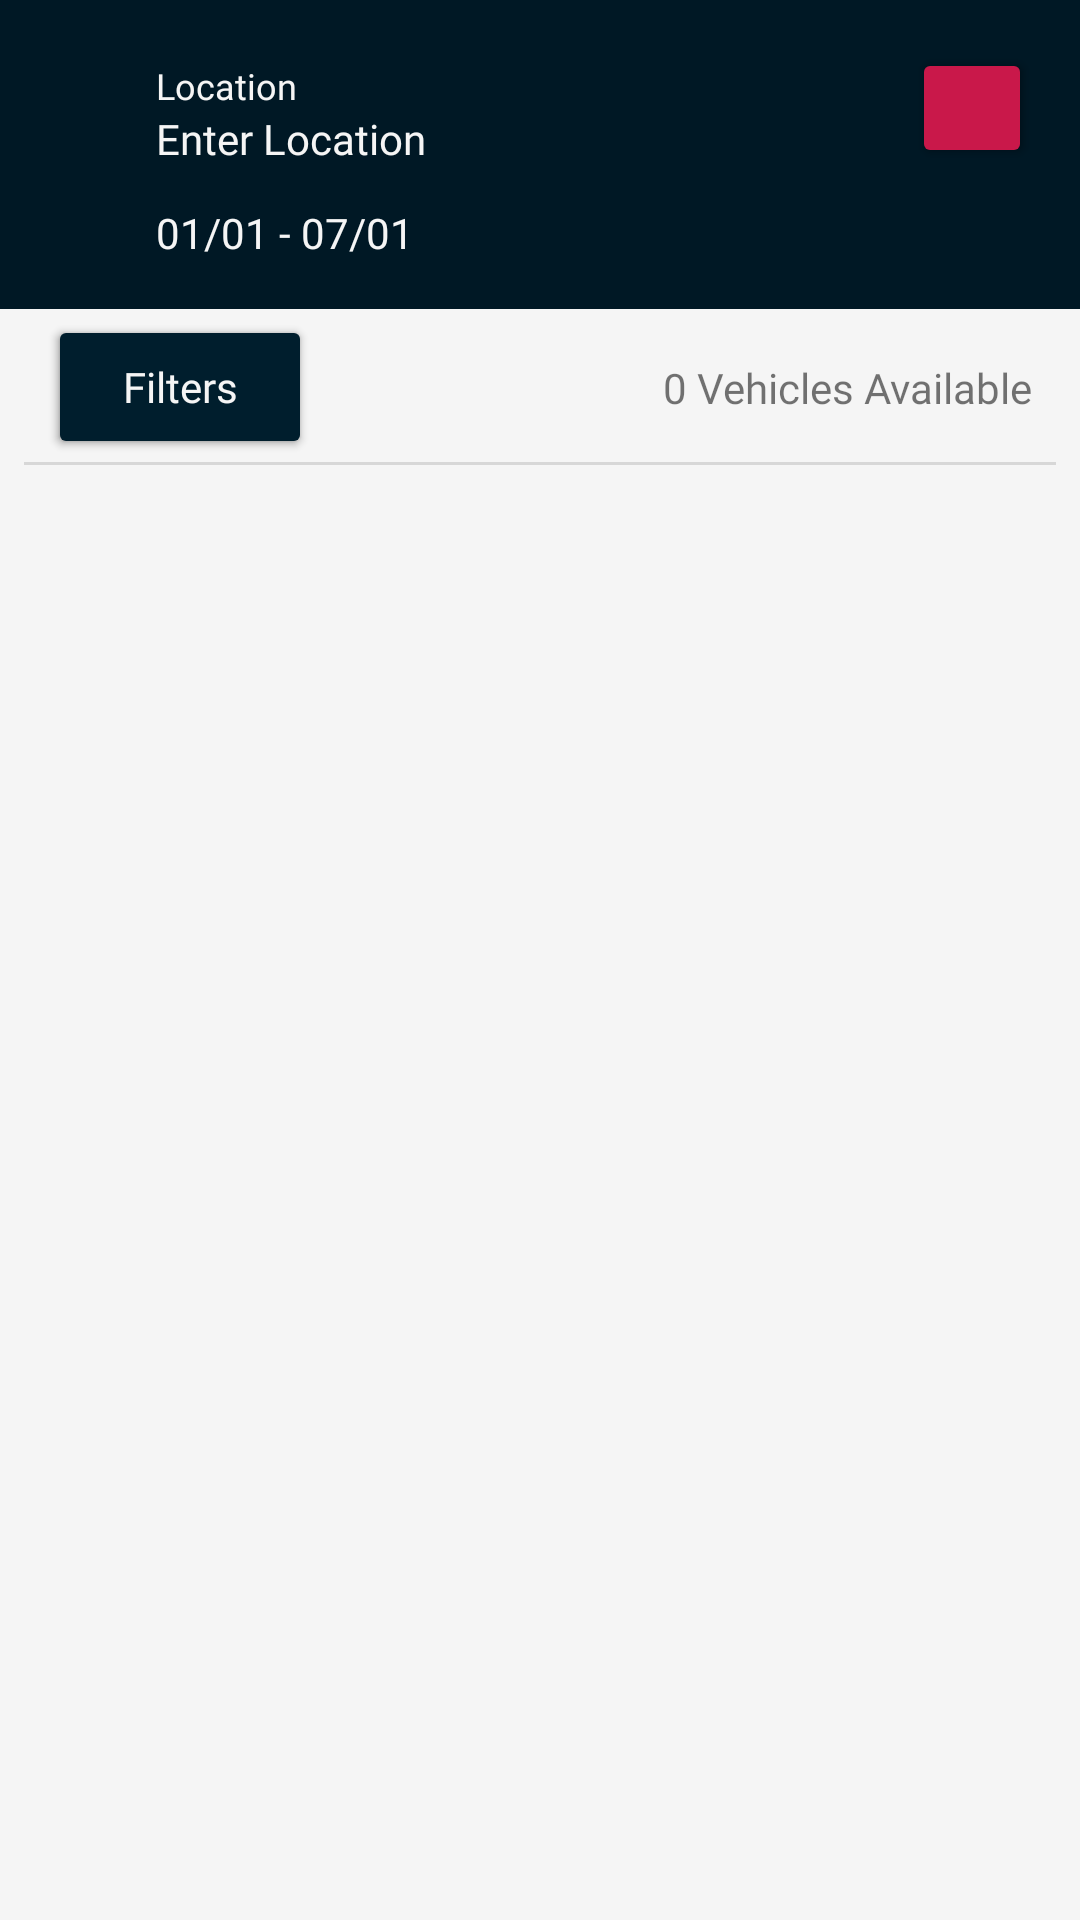

The Android layout XML behind this screen, and the referenced resources:
<!-- AndroidManifest.xml: application theme CarRentalAppLanding -->
<!-- res/layout/fragment_search.xml -->
<?xml version="1.0" encoding="utf-8"?>
<androidx.constraintlayout.widget.ConstraintLayout xmlns:android="http://schemas.android.com/apk/res/android"
    xmlns:app="http://schemas.android.com/apk/res-auto"
    xmlns:tools="http://schemas.android.com/tools"
    android:id="@+id/frameLayout"
    android:layout_width="match_parent"
    android:layout_height="match_parent"
    android:background="@color/off_white"
    tools:context=".Fragments.SearchFragment">


    <androidx.recyclerview.widget.RecyclerView
        android:id="@+id/searchRecyclerView"
        android:layout_width="0dp"
        android:layout_height="0dp"
        app:layout_constraintBottom_toBottomOf="parent"
        app:layout_constraintEnd_toEndOf="parent"
        app:layout_constraintStart_toStartOf="parent"
        app:layout_constraintTop_toBottomOf="@+id/searchFilterLayout" />

    <androidx.constraintlayout.widget.ConstraintLayout
        android:id="@+id/searchFilterLayout"
        android:layout_width="match_parent"
        android:layout_height="wrap_content"
        app:layout_constraintEnd_toEndOf="parent"
        app:layout_constraintStart_toStartOf="parent"
        app:layout_constraintTop_toBottomOf="@+id/searchHeaderLayout">

        <Button
            android:id="@+id/searchFilterBtn"
            android:layout_width="wrap_content"
            android:layout_height="wrap_content"
            android:layout_marginStart="16dp"
            android:layout_marginTop="2dp"
            android:layout_marginBottom="2dp"
            android:backgroundTint="@color/blue_900"
            android:elevation="2dp"
            android:fontFamily="@font/montserrat"
            android:text="Filters"
            android:textAllCaps="false"
            android:textAppearance="@style/TextAppearance.AppCompat.Body1"
            android:textColor="@color/off_white"
            android:textSize="14sp"
            app:cornerRadius="50dp"
            app:icon="@drawable/icon_slider"
            app:layout_constraintBottom_toBottomOf="parent"
            app:layout_constraintStart_toStartOf="parent"
            app:layout_constraintTop_toTopOf="parent" />

        <View
            android:id="@+id/searchFilterDiv"
            android:layout_width="0dp"
            android:layout_height="1dp"
            android:layout_marginStart="8dp"
            android:layout_marginEnd="8dp"
            android:background="?android:attr/listDivider"
            app:layout_constraintBottom_toBottomOf="parent"
            app:layout_constraintEnd_toEndOf="parent"
            app:layout_constraintStart_toStartOf="parent" />

        <TextView
            android:id="@+id/searchFilterCarNumText"
            android:layout_width="wrap_content"
            android:layout_height="wrap_content"
            android:layout_marginEnd="16dp"
            android:fontFamily="@font/montserrat_bold"
            android:text="0 Vehicles Available"
            android:textSize="14sp"
            app:layout_constraintBottom_toBottomOf="parent"
            app:layout_constraintEnd_toEndOf="parent"
            app:layout_constraintTop_toTopOf="parent" />
    </androidx.constraintlayout.widget.ConstraintLayout>

    <androidx.constraintlayout.widget.ConstraintLayout
        android:id="@+id/searchHeaderLayout"
        android:layout_width="match_parent"
        android:layout_height="0dp"
        android:background="@color/blue_999"
        app:layout_constraintEnd_toEndOf="parent"
        app:layout_constraintStart_toStartOf="parent"
        app:layout_constraintTop_toTopOf="parent">

        <Button
            android:id="@+id/searchHeaderEditBtn"
            android:layout_width="40dp"
            android:layout_height="40dp"
            android:layout_marginTop="16dp"
            android:layout_marginEnd="16dp"
            android:backgroundTint="@color/pink_600"
            android:insetTop="0dp"
            android:insetBottom="0dp"
            android:paddingLeft="8dp"
            app:cornerRadius="10dp"
            app:icon="@drawable/icon_pencil"
            app:layout_constraintEnd_toEndOf="parent"
            app:layout_constraintTop_toTopOf="parent" />


        <ImageView
            android:id="@+id/searchHeaderLocationIcon"
            android:layout_width="28dp"
            android:layout_height="28dp"
            android:layout_marginStart="16dp"
            android:layout_marginTop="24dp"
            android:src="@drawable/icon_map_marker"
            android:tint="@color/pink_600"
            app:layout_constraintStart_toStartOf="parent"
            app:layout_constraintTop_toTopOf="parent" />

        <TextView
            android:id="@+id/searchHeaderLocationLabel"
            android:layout_width="wrap_content"
            android:layout_height="wrap_content"
            android:layout_marginStart="8dp"
            android:fontFamily="@font/montserrat"
            android:text="Location"
            android:textColor="@color/off_white"
            android:textSize="12sp"
            app:layout_constraintBottom_toTopOf="@id/searchHeaderLocationText"
            app:layout_constraintStart_toEndOf="@+id/searchHeaderLocationIcon"
            app:layout_constraintTop_toTopOf="@+id/searchHeaderLocationIcon" />

        <TextView
            android:id="@+id/searchHeaderLocationText"
            android:layout_width="wrap_content"
            android:layout_height="wrap_content"
            android:layout_marginStart="8dp"
            android:fontFamily="@font/montserrat_semibold"
            android:text="Enter Location"
            android:textColor="@color/off_white"
            app:layout_constraintBottom_toBottomOf="@+id/searchHeaderLocationIcon"
            app:layout_constraintStart_toEndOf="@+id/searchHeaderLocationIcon"
            app:layout_constraintTop_toBottomOf="@+id/searchHeaderLocationLabel" />

        <TextView
            android:id="@+id/searchHeaderDatesText"
            android:layout_width="wrap_content"
            android:layout_height="wrap_content"
            android:layout_marginStart="8dp"
            android:layout_marginTop="16dp"
            android:layout_marginBottom="16dp"
            android:fontFamily="@font/montserrat"
            android:text="01/01 - 07/01"
            android:textColor="@color/off_white"
            android:textSize="14sp"
            app:layout_constraintBottom_toBottomOf="parent"
            app:layout_constraintStart_toEndOf="@+id/searchHeaderLocationIcon"
            app:layout_constraintTop_toBottomOf="@+id/searchHeaderLocationIcon" />


    </androidx.constraintlayout.widget.ConstraintLayout>

</androidx.constraintlayout.widget.ConstraintLayout>
<!-- resources referenced by this layout -->
<resources>
  <color name="blue_900">#001E2D</color>
  <color name="blue_999">#001825</color>
  <color name="off_white">#F5F5F5</color>
  <color name="pink_600">#c9184a</color>
  <style name="CarRentalAppLanding" parent="Theme.MaterialComponents.Light.NoActionBar">
                  <item name="android:statusBarColor">@color/blue_999</item>
          <item name="android:navigationBarColor">@color/blue_999</item>
  
          <item name="android:spotShadowAlpha">0.5</item>
  
      </style>
</resources>
